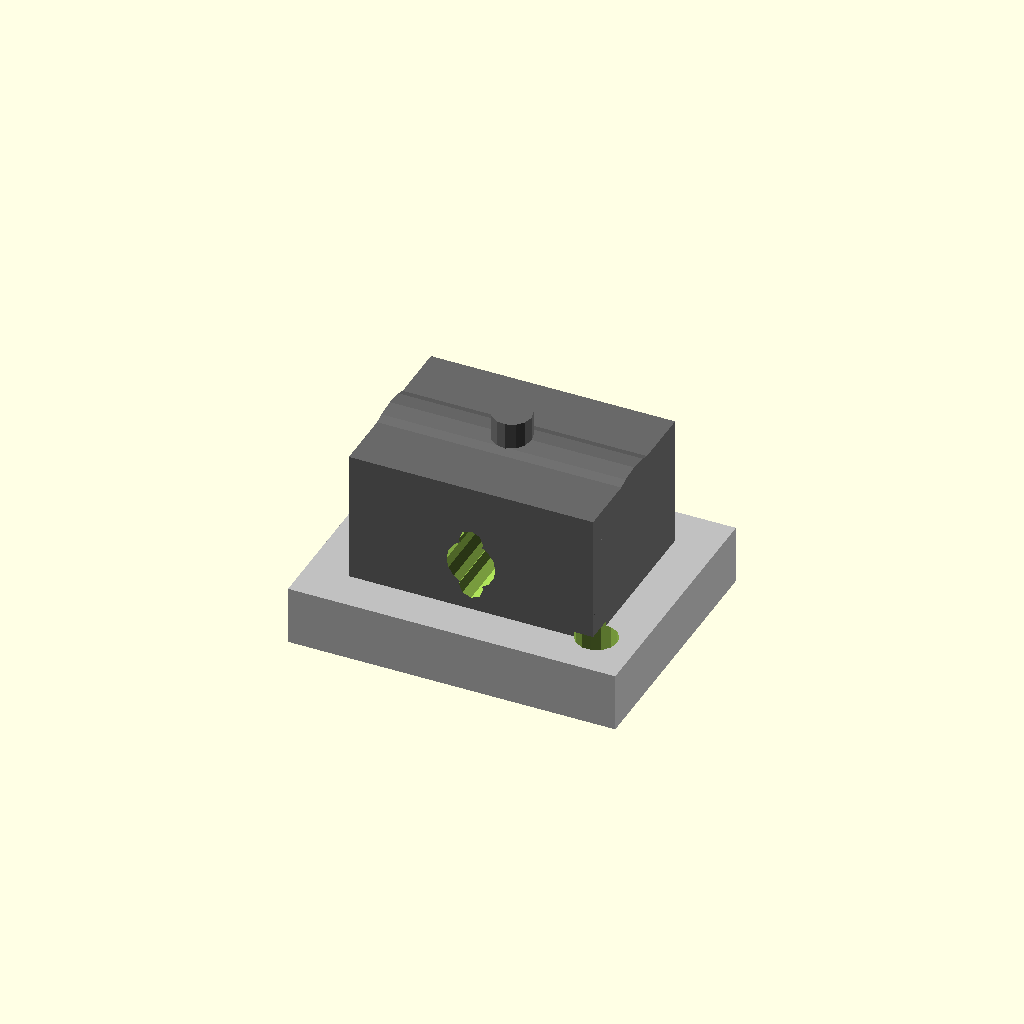
Cell 1: rendered with the file's own defaults.
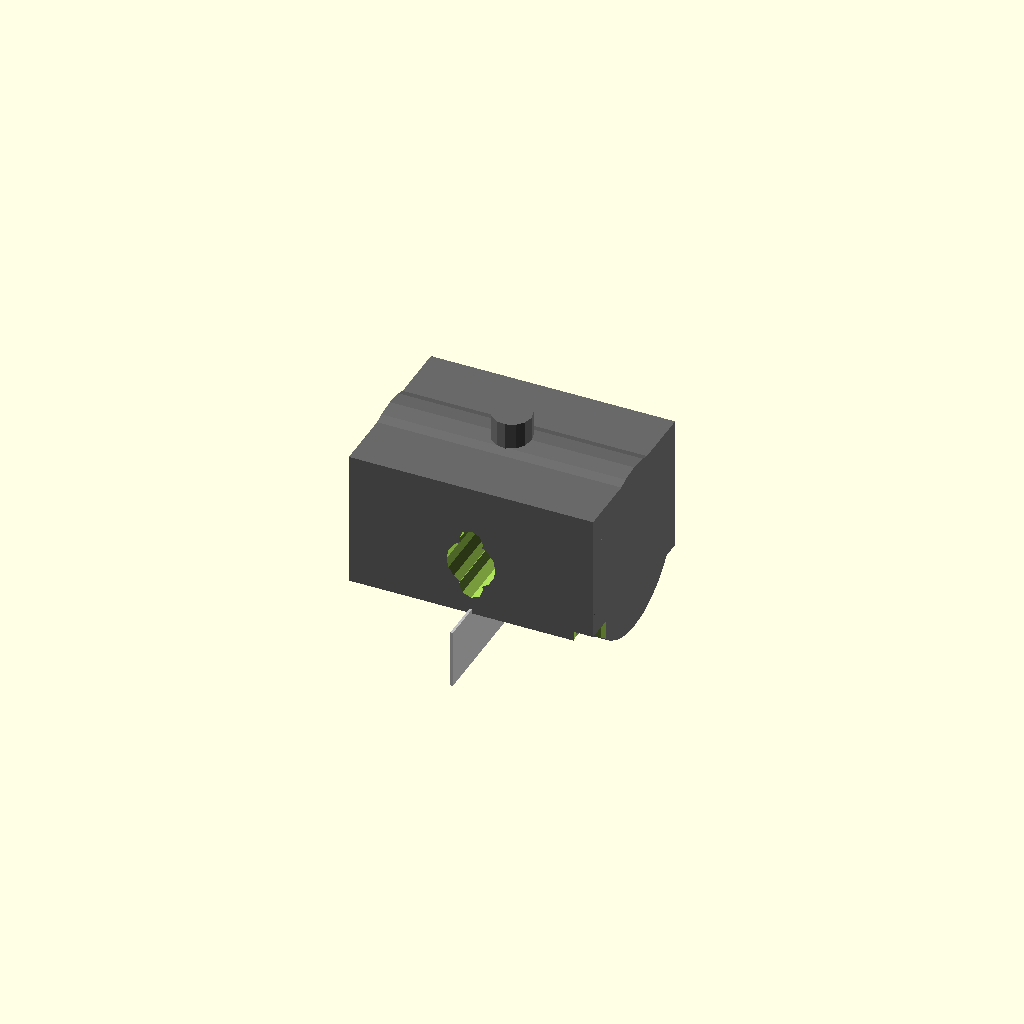
Cell 2: the same model with base_L = 0.5.
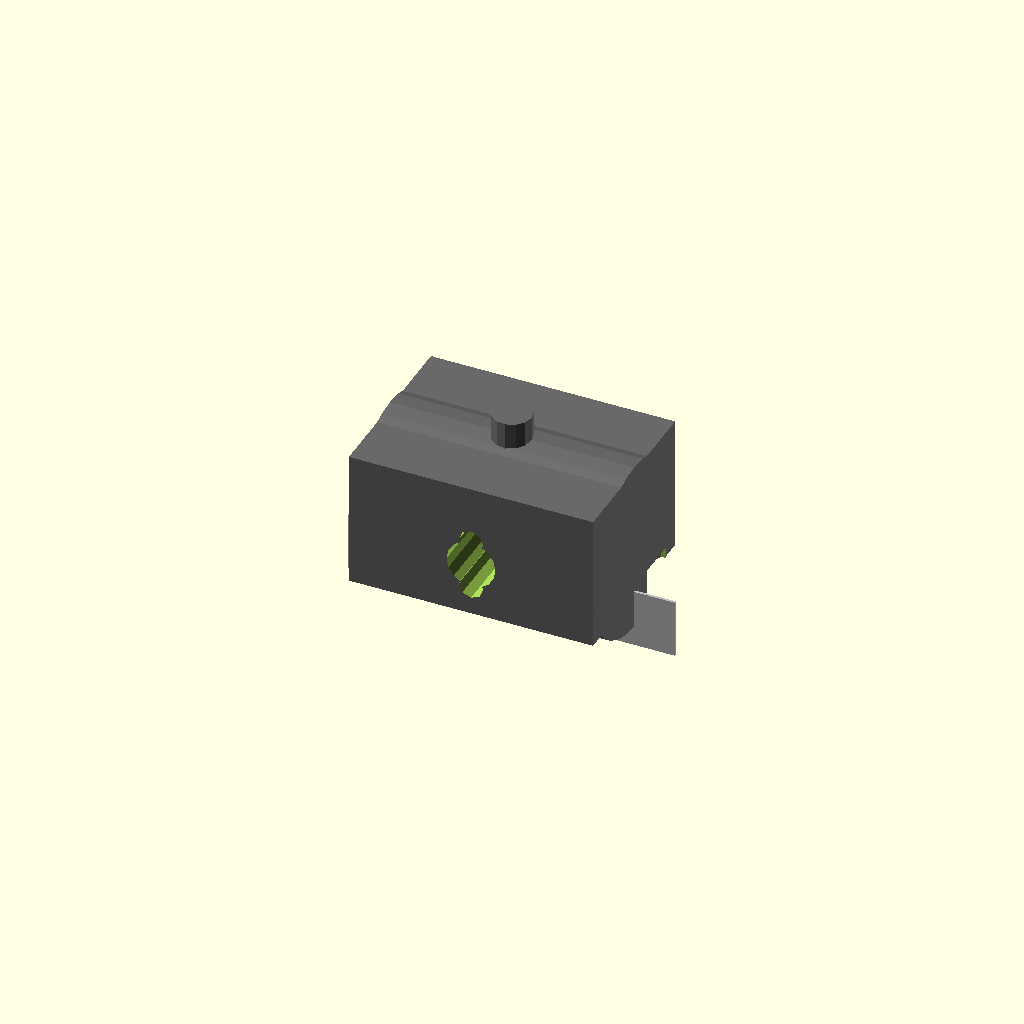
Cell 3 — base_W set to 0.5, the other parameters unchanged.
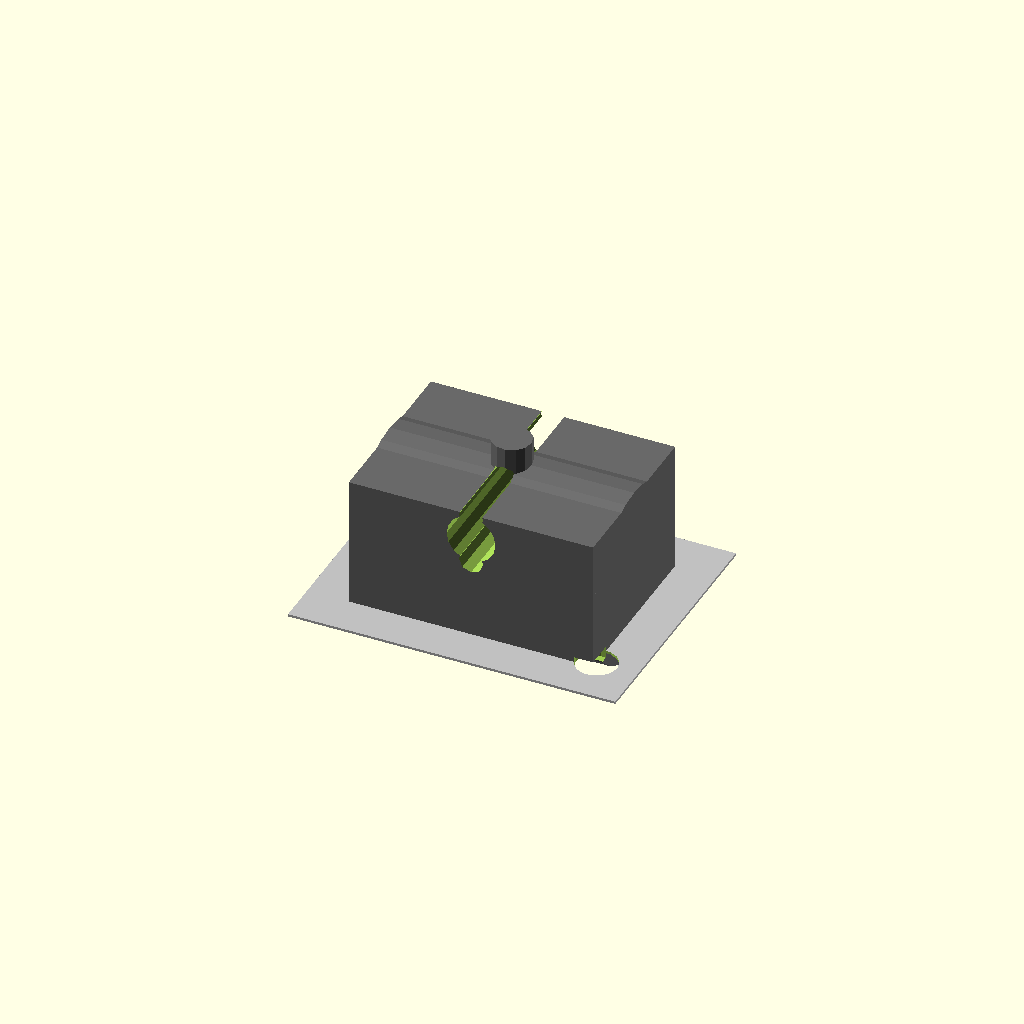
Cell 4 — base_H set to 0.5, the other parameters unchanged.
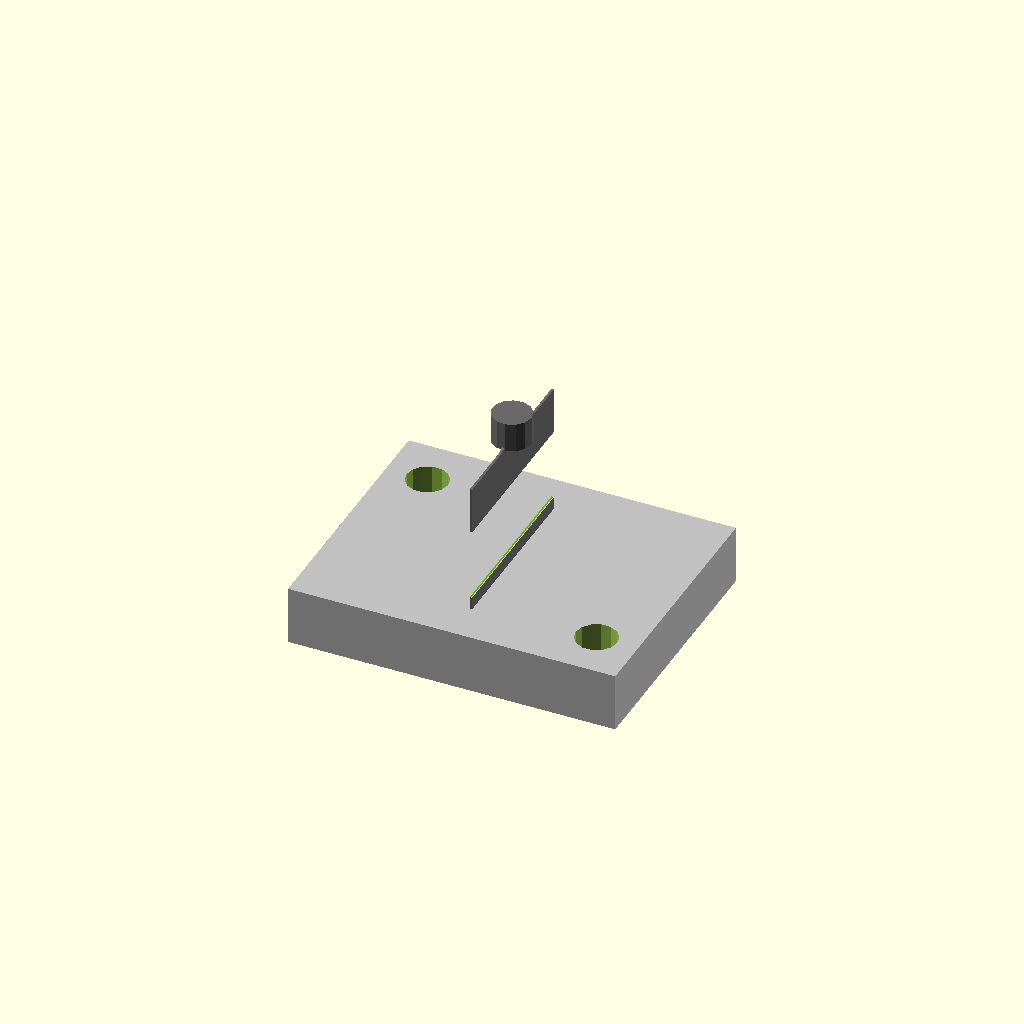
Cell 5 — housing_L set to 0.5, the other parameters unchanged.
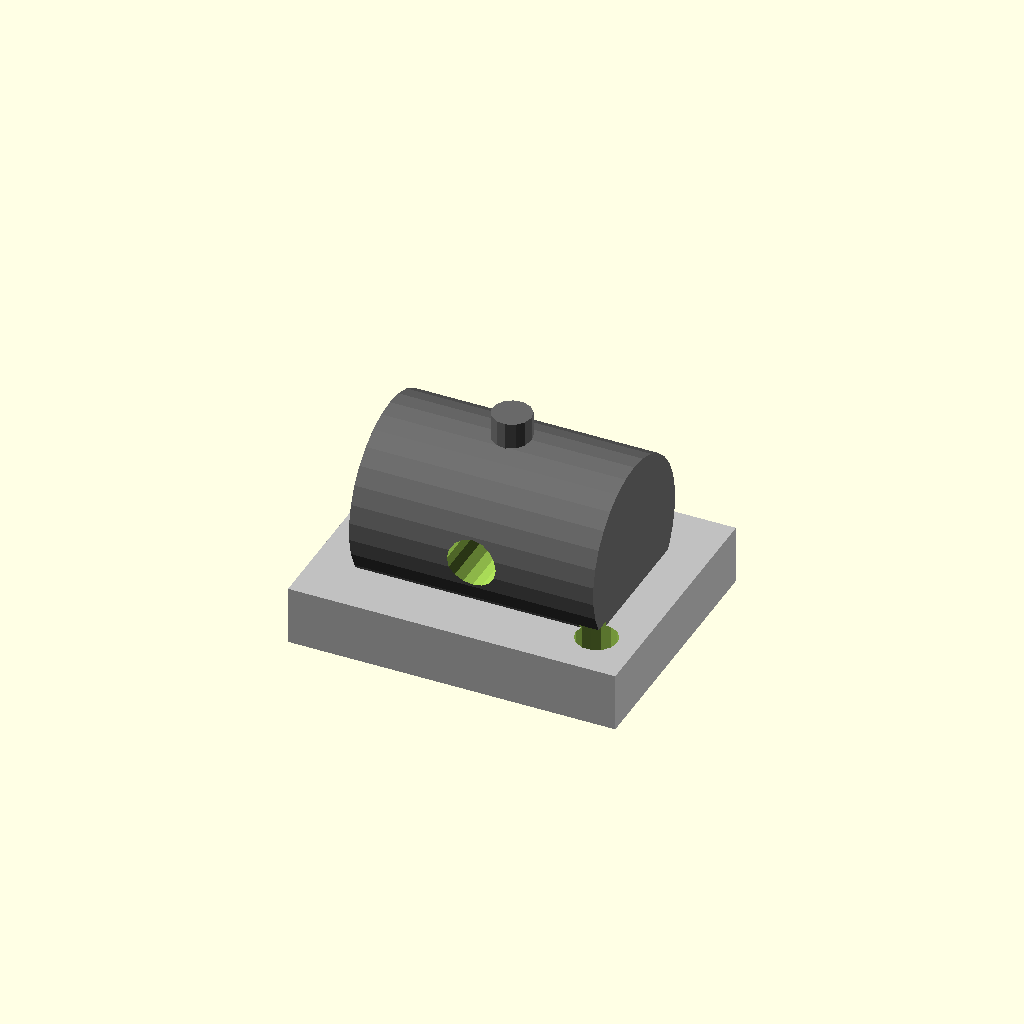
Cell 6 — housing_W set to 0.5, the other parameters unchanged.
All cells are drawn from one camera (rotation 55°, 0°, 25°, orthographic, colour scheme Cornfield), so only the parameter changes between them.
OpenSCAD source file results/nopscadlib/ablations/no_retrieval/scad/pillow_block__KP000.scad:
// Parameters
base_L = 67; //[33.5:134:0.5]
base_W = 53; //[26.5:106:0.5]
base_H = 12; //[6:24:0.5]
housing_L = 50; //[25:100:0.5]
housing_W = 36; //[18:72:0.5]
housing_H = 28; //[14:56:0.5]
bore_D = 10; //[5:20:0.1]
bore_axis_H = 22; //[11:44:0.5]
mount_hole_D = 8.5; //[4.25:17:0.1]
mount_hole_spacing_L = 50; //[25:100:0.5]
mount_hole_edge_margin_W = 10; //[5:20:0.5]
overlap = 1; //[0.5:2:0.1]
housing_top_r = 18; //[9:36:0.5]
grease_boss_D = 8; //[4:16:0.5]
grease_boss_H = 6; //[3:12:0.5]
set_screw_D = 5; //[2.5:10:0.1]
set_screw_spacing_Z = 10; //[5:20:0.5]
set_screw_axis_Y = 0; //[-10:10:0.5]
fillet_r = 2; //[0.5:6:0.5]

// Base block
module base_block() {
  color("Silver")
  translate([0, 0, 0])
    cube([base_L, base_W, base_H], center=true);
}

// Bearing housing block
module bearing_housing_block() {
  color("DimGray")
  translate([0, 0, base_H/2 + housing_H/2 - overlap])
    cube([housing_L, housing_W, housing_H], center=true);
}

// Housing top profile
module housing_top_profile() {
  color("DimGray")
  translate([0, 0, base_H/2 + housing_H - housing_top_r])
    rotate([0, 90, 0])
      cylinder(r=housing_top_r, h=housing_L, center=true);
}

// Grease nipple boss
module grease_nipple_boss() {
  color("DimGray")
  translate([0, 0, base_H/2 + housing_H + grease_boss_H/2 - overlap])
    cylinder(r=grease_boss_D/2, h=grease_boss_H, center=true);
}

// Shaft bore
module shaft_bore() {
  translate([0, 0, bore_axis_H - base_H/2])
    rotate([90, 0, 0])
      cylinder(r=bore_D/2, h=base_W + housing_W + 4*overlap, center=true);
}

// Mounting holes
module mounting_hole_1() {
  translate([-mount_hole_spacing_L/2, base_W/2 - mount_hole_edge_margin_W, 0])
    cylinder(r=mount_hole_D/2, h=base_H + 2*overlap, center=true);
}

module mounting_hole_2() {
  translate([mount_hole_spacing_L/2, -(base_W/2 - mount_hole_edge_margin_W), 0])
    cylinder(r=mount_hole_D/2, h=base_H + 2*overlap, center=true);
}

// Set screw holes
module set_screw_hole_1() {
  translate([0, set_screw_axis_Y, bore_axis_H - base_H/2 + set_screw_spacing_Z/2])
    rotate([90, 0, 0])
      cylinder(r=set_screw_D/2, h=housing_W + 2*overlap, center=true);
}

module set_screw_hole_2() {
  translate([0, set_screw_axis_Y, bore_axis_H - base_H/2 - set_screw_spacing_Z/2])
    rotate([90, 0, 0])
      cylinder(r=set_screw_D/2, h=housing_W + 2*overlap, center=true);
}

// Fillet kernel sphere
module fillets_kernel_sphere() {
  sphere(r=fillet_r);
}

// Bearing housing
module bearing_housing() {
  union() {
    bearing_housing_block();
    housing_top_profile();
    grease_nipple_boss();
  }
}

// Raw body union
module raw_body_union() {
  union() {
    base_block();
    bearing_housing();
  }
}

// Mounting holes 2x
module mounting_holes_2x() {
  union() {
    mounting_hole_1();
    mounting_hole_2();
  }
}

// Set screw holes 2x
module set_screw_holes_2x() {
  union() {
    set_screw_hole_1();
    set_screw_hole_2();
  }
}

// Body with holes
module body_with_holes() {
  difference() {
    raw_body_union();
    shaft_bore();
    mounting_holes_2x();
    set_screw_holes_2x();
  }
}

// Final output with fillets
module fillets_chamfers() {
  // Minkowski is avoided due to performance issues, so fillets are omitted
  body_with_holes();
}

// Render the final output
fillets_chamfers();
Parameter table extracted from the source (name, type, default, range or options):
base_L: number, default 67, range 0.5 to 33.5, step 134
base_W: number, default 53, range 0.5 to 26.5, step 106
base_H: number, default 12, range 0.5 to 6, step 24
housing_L: number, default 50, range 0.5 to 25, step 100
housing_W: number, default 36, range 0.5 to 18, step 72
housing_H: number, default 28, range 0.5 to 14, step 56
bore_D: number, default 10, range 0.1 to 5, step 20
bore_axis_H: number, default 22, range 0.5 to 11, step 44
mount_hole_D: number, default 8.5, range 0.1 to 4.25, step 17
mount_hole_spacing_L: number, default 50, range 0.5 to 25, step 100
mount_hole_edge_margin_W: number, default 10, range 0.5 to 5, step 20
overlap: number, default 1, range 0.1 to 0.5, step 2
housing_top_r: number, default 18, range 0.5 to 9, step 36
grease_boss_D: number, default 8, range 0.5 to 4, step 16
grease_boss_H: number, default 6, range 0.5 to 3, step 12
set_screw_D: number, default 5, range 0.1 to 2.5, step 10
set_screw_spacing_Z: number, default 10, range 0.5 to 5, step 20
set_screw_axis_Y: number, default 0, range -10 to 0.5, step 10
fillet_r: number, default 2, range 0.5 to 0.5, step 6
